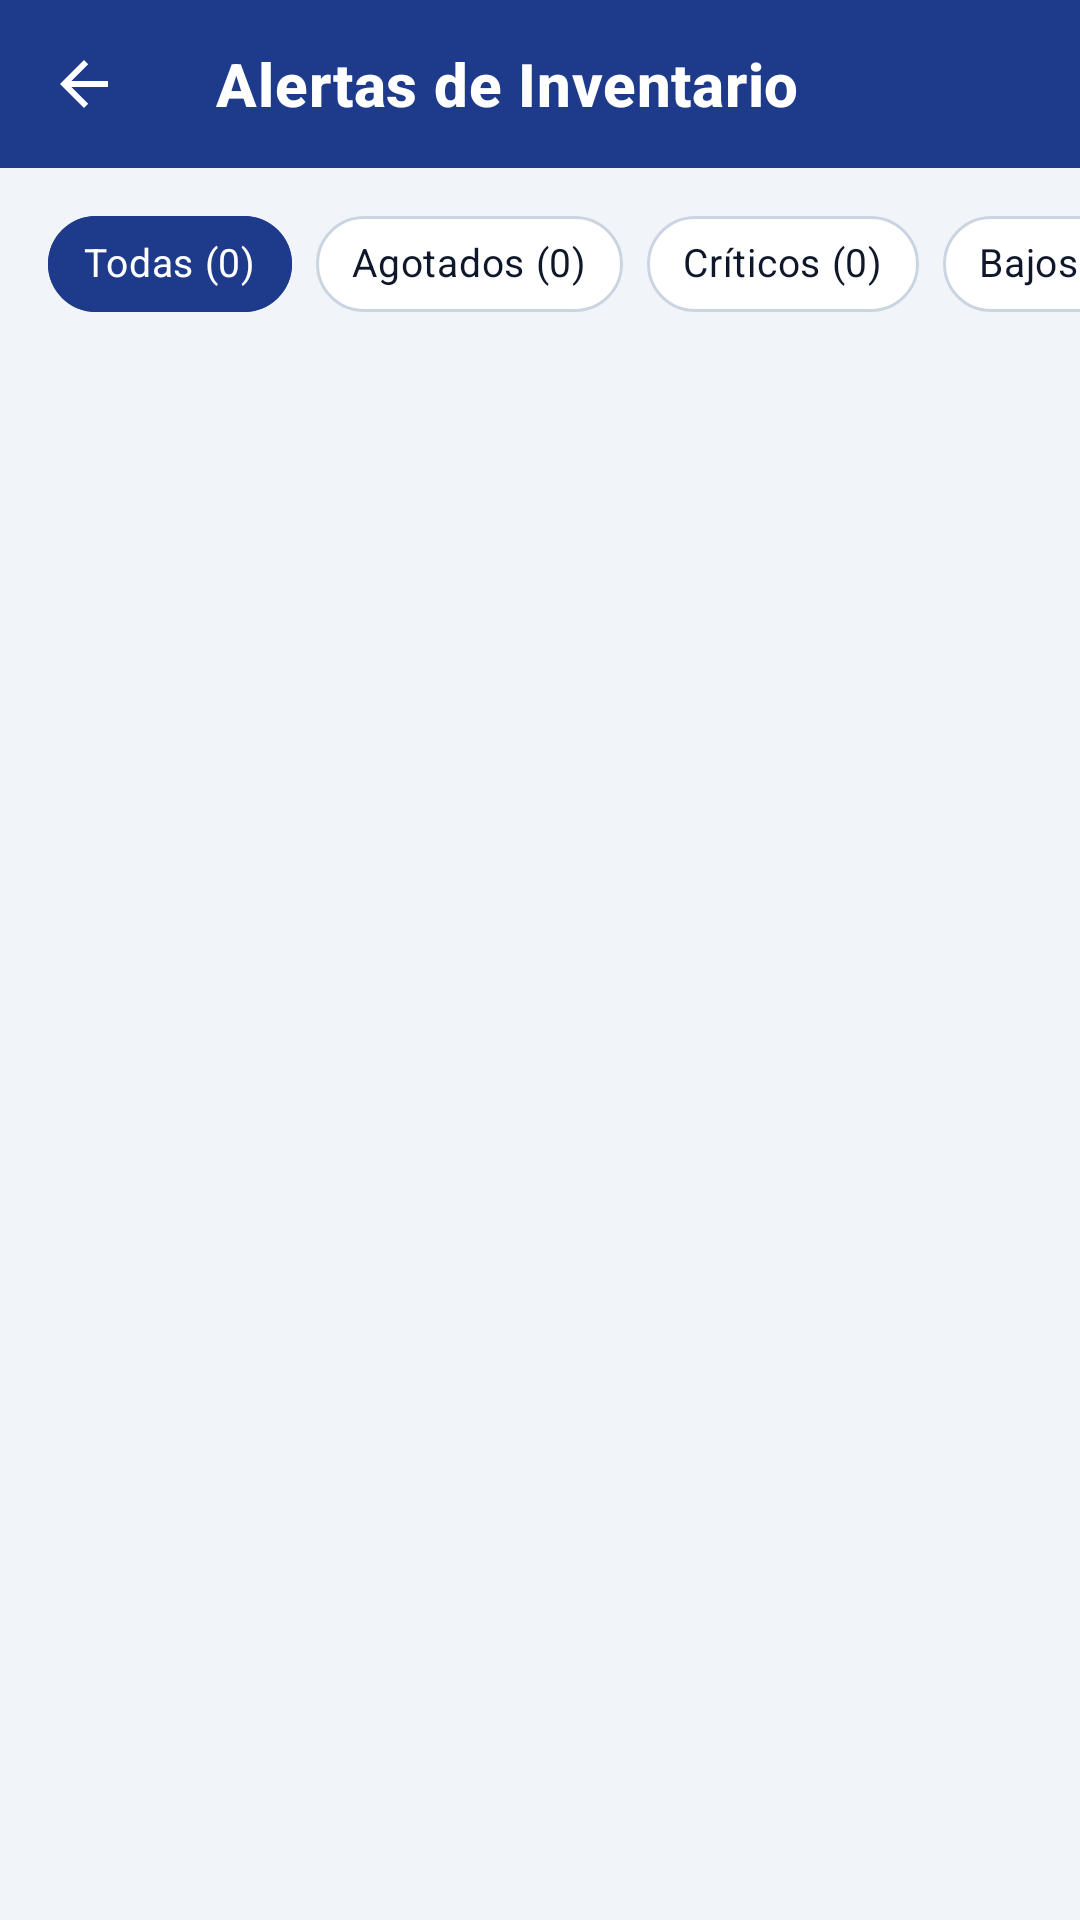

The Android layout XML behind this screen, and the referenced resources:
<!-- AndroidManifest.xml: application theme Theme.RadarStock -->
<!-- res/layout/activity_alertas.xml -->
<?xml version="1.0" encoding="utf-8"?>
<androidx.coordinatorlayout.widget.CoordinatorLayout xmlns:android="http://schemas.android.com/apk/res/android"
    xmlns:app="http://schemas.android.com/apk/res-auto"
    xmlns:tools="http://schemas.android.com/tools"
    android:id="@+id/coordinatorLayoutAlertas"
    android:layout_width="match_parent"
    android:layout_height="match_parent"
    android:background="@color/bg_app"
    android:fitsSystemWindows="true">

    <androidx.constraintlayout.widget.ConstraintLayout
        android:layout_width="match_parent"
        android:layout_height="match_parent">

        
        <com.google.android.material.appbar.MaterialToolbar
            android:id="@+id/toolbar"
            style="@style/RadarStock_Toolbar"
            android:layout_width="match_parent"
            android:layout_height="wrap_content"
            app:navigationIcon="?attr/homeAsUpIndicator"
            app:navigationIconTint="@color/white"
            app:title="Alertas de Inventario"
            app:titleTextColor="@color/white"
            app:layout_constraintEnd_toEndOf="parent"
            app:layout_constraintStart_toStartOf="parent"
            app:layout_constraintTop_toTopOf="parent" />

        
        <HorizontalScrollView
            android:id="@+id/scrollFiltros"
            android:layout_width="match_parent"
            android:layout_height="wrap_content"
            android:layout_marginTop="8dp"
            android:clipToPadding="false"
            android:paddingHorizontal="@dimen/screen_margin_horizontal"
            android:scrollbars="none"
            app:layout_constraintTop_toBottomOf="@id/toolbar">

            <com.google.android.material.chip.ChipGroup
                android:id="@+id/chipGroupFiltros"
                android:layout_width="wrap_content"
                android:layout_height="wrap_content"
                app:singleLine="true"
                app:singleSelection="true">

                <com.google.android.material.chip.Chip
                    android:id="@+id/chipTodas"
                    style="@style/RadarStock_Chip"
                    android:layout_width="wrap_content"
                    android:layout_height="wrap_content"
                    android:checked="true"
                    android:text="Todas (0)" />

                <com.google.android.material.chip.Chip
                    android:id="@+id/chipAgotados"
                    style="@style/RadarStock_Chip"
                    android:layout_width="wrap_content"
                    android:layout_height="wrap_content"
                    android:text="Agotados (0)" />

                <com.google.android.material.chip.Chip
                    android:id="@+id/chipCriticos"
                    style="@style/RadarStock_Chip"
                    android:layout_width="wrap_content"
                    android:layout_height="wrap_content"
                    android:text="Críticos (0)" />

                <com.google.android.material.chip.Chip
                    android:id="@+id/chipBajos"
                    style="@style/RadarStock_Chip"
                    android:layout_width="wrap_content"
                    android:layout_height="wrap_content"
                    android:text="Bajos (0)" />

                <com.google.android.material.chip.Chip
                    android:id="@+id/chipPorVencer"
                    style="@style/RadarStock_Chip"
                    android:layout_width="wrap_content"
                    android:layout_height="wrap_content"
                    android:text="Por vencer (0)" />

                <com.google.android.material.chip.Chip
                    android:id="@+id/chipVencidos"
                    style="@style/RadarStock_Chip"
                    android:layout_width="wrap_content"
                    android:layout_height="wrap_content"
                    android:text="Vencidos (0)" />
            </com.google.android.material.chip.ChipGroup>
        </HorizontalScrollView>

        
        <TextView
            android:id="@+id/tvBannerActualizando"
            android:layout_width="match_parent"
            android:layout_height="wrap_content"
            android:background="#EFF6FF"
            android:gravity="center"
            android:paddingVertical="4dp"
            android:text="Actualizando alertas..."
            android:textColor="@color/navy_primary"
            android:textSize="12sp"
            android:textStyle="bold"
            android:visibility="gone"
            app:layout_constraintTop_toBottomOf="@id/scrollFiltros" />

        
        <androidx.recyclerview.widget.RecyclerView
            android:id="@+id/rvAlertas"
            android:layout_width="match_parent"
            android:layout_height="0dp"
            android:layout_marginTop="4dp"
            android:clipToPadding="false"
            android:paddingBottom="@dimen/list_bottom_padding"
            app:layout_constraintBottom_toTopOf="@id/pbPaginacion"
            app:layout_constraintTop_toBottomOf="@id/tvBannerActualizando"
            tools:listitem="@layout/item_alerta" />

        
        <ProgressBar
            android:id="@+id/pbPaginacion"
            android:layout_width="32dp"
            android:layout_height="32dp"
            android:layout_marginBottom="8dp"
            android:indeterminateTint="@color/navy_primary"
            android:visibility="gone"
            app:layout_constraintBottom_toBottomOf="parent"
            app:layout_constraintEnd_toEndOf="parent"
            app:layout_constraintStart_toStartOf="parent" />

        
        <ProgressBar
            android:id="@+id/progressBar"
            android:layout_width="48dp"
            android:layout_height="48dp"
            android:indeterminateTint="@color/navy_primary"
            android:visibility="gone"
            app:layout_constraintBottom_toBottomOf="parent"
            app:layout_constraintEnd_toEndOf="parent"
            app:layout_constraintStart_toStartOf="parent"
            app:layout_constraintTop_toBottomOf="@id/scrollFiltros"
            tools:visibility="visible" />

        
        <LinearLayout
            android:id="@+id/layoutVacio"
            android:layout_width="0dp"
            android:layout_height="wrap_content"
            android:gravity="center"
            android:orientation="vertical"
            android:padding="32dp"
            android:visibility="gone"
            app:layout_constraintBottom_toBottomOf="parent"
            app:layout_constraintEnd_toEndOf="parent"
            app:layout_constraintStart_toStartOf="parent"
            app:layout_constraintTop_toBottomOf="@id/scrollFiltros">

            <ImageView
                android:layout_width="64dp"
                android:layout_height="64dp"
                android:alpha="0.8"
                android:contentDescription="Todo en orden"
                android:src="@android:drawable/checkbox_on_background"
                app:tint="@color/status_success" />

            <TextView
                android:id="@+id/tvMensajeVacio"
                android:layout_width="wrap_content"
                android:layout_height="wrap_content"
                android:layout_marginTop="16dp"
                android:gravity="center"
                android:text="Todo en orden: no hay alertas"
                android:textColor="@color/text_primary"
                android:textSize="18sp"
                android:textStyle="bold" />

            <TextView
                android:id="@+id/tvSubtituloVacio"
                android:layout_width="wrap_content"
                android:layout_height="wrap_content"
                android:layout_marginTop="6dp"
                android:gravity="center"
                android:text="El inventario y las fechas de vencimiento cumplen con los parámetros establecidos."
                android:textColor="@color/text_placeholder"
                android:textSize="13sp" />
        </LinearLayout>

        
        <LinearLayout
            android:id="@+id/layoutError"
            android:layout_width="match_parent"
            android:layout_height="wrap_content"
            android:gravity="center"
            android:orientation="vertical"
            android:padding="24dp"
            android:visibility="gone"
            app:layout_constraintBottom_toBottomOf="parent"
            app:layout_constraintTop_toBottomOf="@id/scrollFiltros">

            <TextView
                android:id="@+id/tvTituloError"
                android:layout_width="wrap_content"
                android:layout_height="wrap_content"
                android:text="Error al conectar con el servidor"
                android:textColor="@color/status_danger"
                android:textSize="17sp"
                android:textStyle="bold" />

            <TextView
                android:id="@+id/tvMensajeError"
                android:layout_width="wrap_content"
                android:layout_height="wrap_content"
                android:layout_marginTop="8dp"
                android:gravity="center"
                android:text="No se pudo obtener la información de alertas. Revisa tu conexión de red o el servidor XAMPP."
                android:textColor="@color/text_placeholder"
                android:textSize="13sp" />

            <com.google.android.material.button.MaterialButton
                android:id="@+id/btnReintentar"
                style="@style/RadarStock_Button_Primary"
                android:layout_width="wrap_content"
                android:layout_height="wrap_content"
                android:layout_marginTop="16dp"
                android:text="Reintentar" />
        </LinearLayout>

    </androidx.constraintlayout.widget.ConstraintLayout>

</androidx.coordinatorlayout.widget.CoordinatorLayout>
<!-- res/layout/item_alerta.xml (included above) -->
<?xml version="1.0" encoding="utf-8"?>
<com.google.android.material.card.MaterialCardView xmlns:android="http://schemas.android.com/apk/res/android"
    xmlns:app="http://schemas.android.com/apk/res-auto"
    xmlns:tools="http://schemas.android.com/tools"
    android:id="@+id/cardAlerta"
    style="@style/RadarStock_Card"
    android:layout_width="match_parent"
    android:layout_height="wrap_content"
    android:layout_marginHorizontal="@dimen/screen_margin_horizontal"
    android:layout_marginVertical="6dp"
    android:clickable="true"
    android:focusable="true"
    android:foreground="?attr/selectableItemBackground">

    <LinearLayout
        android:layout_width="match_parent"
        android:layout_height="wrap_content"
        android:orientation="horizontal"
        android:padding="14dp">

        
        <LinearLayout
            android:id="@+id/layoutIconoAlerta"
            android:layout_width="44dp"
            android:layout_height="44dp"
            android:layout_gravity="top"
            android:layout_marginEnd="12dp"
            android:background="@drawable/bg_alerta_icono"
            android:backgroundTint="#FEE2E2"
            android:gravity="center">

            <ImageView
                android:id="@+id/ivIconoAlerta"
                android:layout_width="26dp"
                android:layout_height="26dp"
                android:contentDescription="Icono de alerta"
                app:srcCompat="@drawable/ic_alerta_vencido"
                app:tint="@color/status_danger" />
        </LinearLayout>

        
        <LinearLayout
            android:layout_width="0dp"
            android:layout_height="wrap_content"
            android:layout_weight="1"
            android:orientation="vertical">

            
            <LinearLayout
                android:layout_width="match_parent"
                android:layout_height="wrap_content"
                android:layout_marginBottom="4dp"
                android:gravity="center_vertical"
                android:orientation="horizontal">

            <TextView
                android:id="@+id/tvEtiquetaTipo"
                android:layout_width="wrap_content"
                android:layout_height="wrap_content"
                android:background="@drawable/bg_alerta_tag"
                android:paddingHorizontal="10dp"
                android:paddingVertical="4dp"
                android:letterSpacing="0.04"
                android:textColor="@color/white"
                android:textSize="11sp"
                android:textStyle="bold"
                tools:text="[SIN STOCK]" />

                <TextView
                    android:id="@+id/tvNombreProducto"
                    android:layout_width="0dp"
                    android:layout_height="wrap_content"
                    android:layout_marginStart="8dp"
                    android:layout_weight="1"
                    android:ellipsize="end"
                    android:maxLines="1"
                    android:textColor="@color/text_primary"
                    android:textSize="15sp"
                    android:textStyle="bold"
                    tools:text="Leche Entera 1L" />
            </LinearLayout>

            
            <TextView
                android:id="@+id/tvMensajeAlerta"
                android:layout_width="match_parent"
                android:layout_height="wrap_content"
                android:lineSpacingExtra="2dp"
                android:textColor="@color/text_secondary"
                android:textSize="13sp"
                tools:text="Stock bajo: Leche Entera 1L tiene 8 unidades (mínimo 10). Conviene reponer." />

            
            <LinearLayout
                android:id="@+id/layoutDetalles"
                android:layout_width="match_parent"
                android:layout_height="wrap_content"
                android:layout_marginTop="6dp"
                android:gravity="center_vertical"
                android:orientation="horizontal">

                <TextView
                    android:id="@+id/tvDetalleStock"
                    android:layout_width="wrap_content"
                    android:layout_height="wrap_content"
                    android:textColor="@color/text_placeholder"
                    android:textSize="12sp"
                    tools:text="Stock: 8 / Mín: 10 / Des: 30" />

                <TextView
                    android:id="@+id/tvDetalleVencimiento"
                    android:layout_width="wrap_content"
                    android:layout_height="wrap_content"
                    android:layout_marginStart="12dp"
                    android:textColor="@color/text_placeholder"
                    android:textSize="12sp"
                    tools:text="Vence: 20-11-2026" />
            </LinearLayout>
        </LinearLayout>

    </LinearLayout>

</com.google.android.material.card.MaterialCardView>
<!-- resources referenced by this layout -->
<resources>
  <color name="bg_app">#F1F5F9</color>
  <color name="navy_primary">#1E3A8A</color>
  <color name="status_danger">#B91C1C</color>
  <color name="status_success">#15803D</color>
  <color name="text_placeholder">#64748B</color>
  <color name="text_primary">#0F172A</color>
  <color name="text_secondary">#475569</color>
  <color name="white">#FFFFFF</color>
  <dimen name="list_bottom_padding">96dp</dimen>
  <dimen name="screen_margin_horizontal">16dp</dimen>
  <!-- drawable ic_alerta_vencido (drawable) -->
  <vector xmlns:android="http://schemas.android.com/apk/res/android"
      android:width="24dp"
      android:height="24dp"
      android:viewportWidth="24"
      android:viewportHeight="24">
      
      <path
          android:fillColor="#DC2626"
          android:pathData="M19,4h-1V2h-2v2H8V2H6v2H5C3.89,4 3.01,4.9 3.01,6L3,20c0,1.1 0.89,2 2,2h14c1.1,0 2,-0.9 2,-2V6c0,-1.1 -0.9,-2 -2,-2zm0,16H5V10h14v10zm-8,-7h2v4h-2zm0,5h2v2h-2z" />
  </vector>
  <style name="RadarStock_Button_Primary" parent="Widget.Material3.Button">
          <item name="android:layout_height">@dimen/btn_height</item>
          <item name="android:minHeight">@dimen/btn_height</item>
          <item name="backgroundTint">@color/accent_action</item>
          <item name="android:textColor">@color/white</item>
          <item name="android:textSize">@dimen/text_body_large</item>
          <item name="android:textStyle">bold</item>
          <item name="cornerRadius">@dimen/btn_corner_radius</item>
          <item name="android:textAllCaps">false</item>
          <item name="android:elevation">2dp</item>
          <item name="android:stateListAnimator">@null</item>
      </style>
  <style name="RadarStock_Card" parent="Widget.Material3.CardView.Elevated">
          <item name="cardBackgroundColor">@color/surface_card</item>
          <item name="cardCornerRadius">@dimen/card_corner_radius</item>
          <item name="strokeColor">@color/border_subtle</item>
          <item name="strokeWidth">@dimen/card_stroke_width</item>
          <item name="cardElevation">@dimen/card_elevation</item>
      </style>
  <style name="RadarStock_Chip" parent="Widget.MaterialComponents.Chip.Choice">
          <item name="chipBackgroundColor">@color/sl_chip_background</item>
          <item name="android:textColor">@color/sl_chip_text</item>
          <item name="chipStrokeColor">@color/sl_chip_stroke</item>
          <item name="chipStrokeWidth">1dp</item>
          <item name="chipCornerRadius">16dp</item>
          <item name="android:textStyle">bold</item>
          <item name="android:textSize">13sp</item>
          <item name="checkedIconVisible">false</item>
      </style>
  <style name="RadarStock_Toolbar" parent="Widget.MaterialComponents.Toolbar">
          <item name="android:background">@color/primary</item>
          <item name="titleTextColor">@color/white</item>
          <item name="subtitleTextColor">#CCFFFFFF</item>
          <item name="navigationIconTint">@color/white</item>
          <item name="titleTextAppearance">@style/RadarStock_TextAppearance_Toolbar_Title</item>
      </style>
  <style name="Theme.RadarStock" parent="Base.Theme.RadarStock" />
  <dimen name="btn_height">52dp</dimen>
  <color name="accent_action">#2563EB</color>
  <dimen name="text_body_large">16sp</dimen>
  <dimen name="btn_corner_radius">14dp</dimen>
  <color name="surface_card">#FFFFFF</color>
  <dimen name="card_corner_radius">14dp</dimen>
  <color name="border_subtle">#CBD5E1</color>
  <dimen name="card_stroke_width">1dp</dimen>
  <dimen name="card_elevation">2dp</dimen>
  <color name="primary">#1E3A8A</color>
  <style name="RadarStock_TextAppearance_Toolbar_Title" parent="TextAppearance.MaterialComponents.Headline6">
          <item name="android:textSize">@dimen/text_title_toolbar</item>
          <item name="android:textStyle">bold</item>
          <item name="android:textColor">@color/white</item>
      </style>
  <dimen name="text_title_toolbar">20sp</dimen>
</resources>
